Run: headless pygame with SDL's dummy video driver; simulated clock (each Clock.tick advances the game by its frame time, no real sleeping); random seed 0; keys injected as events and as key.get_pressed() state; no mouse input.
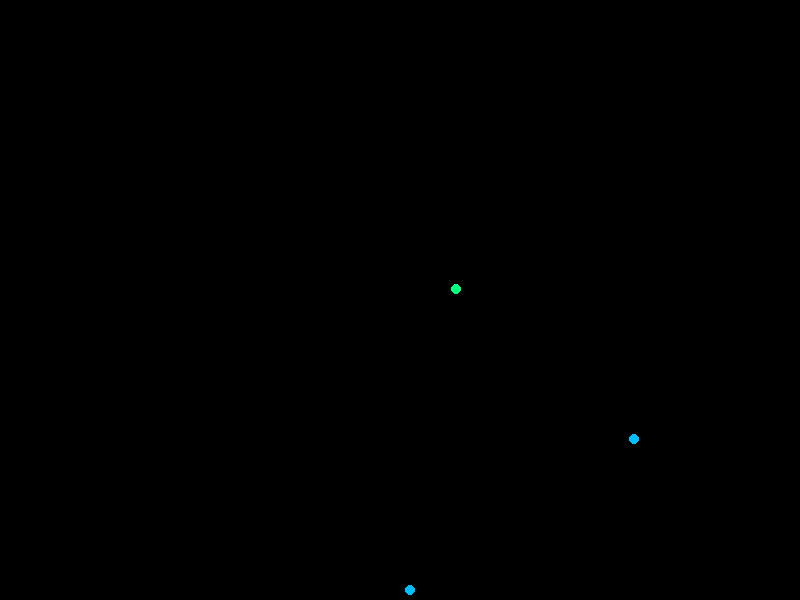
Frame 1 of 4 · flips 1–60 · no input
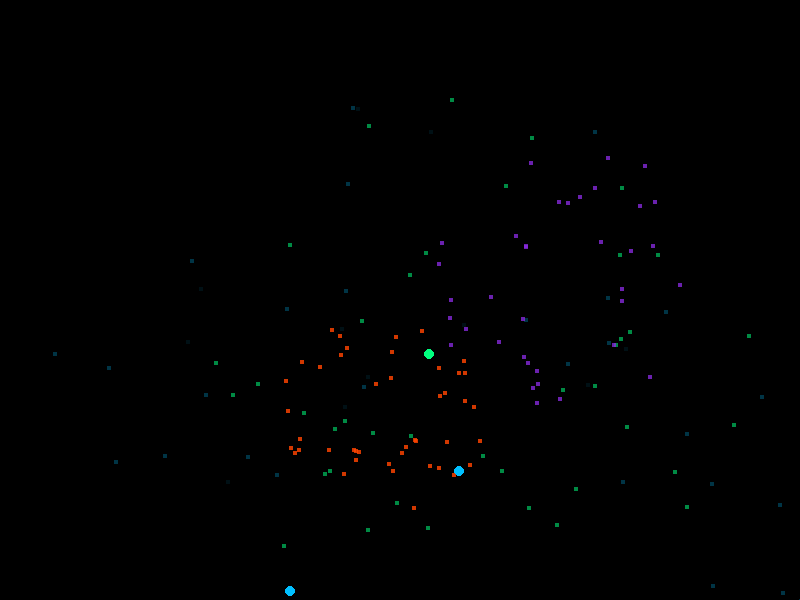
Frame 2 of 4 · flips 61–180 · tapped SPACE, RETURN · held RIGHT (→), D
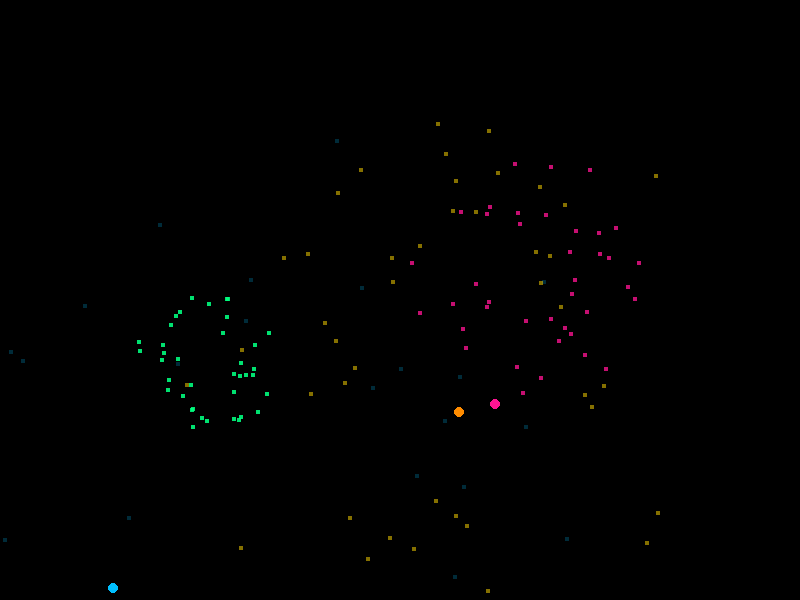
Frame 3 of 4 · flips 181–300 · held DOWN (↓), S
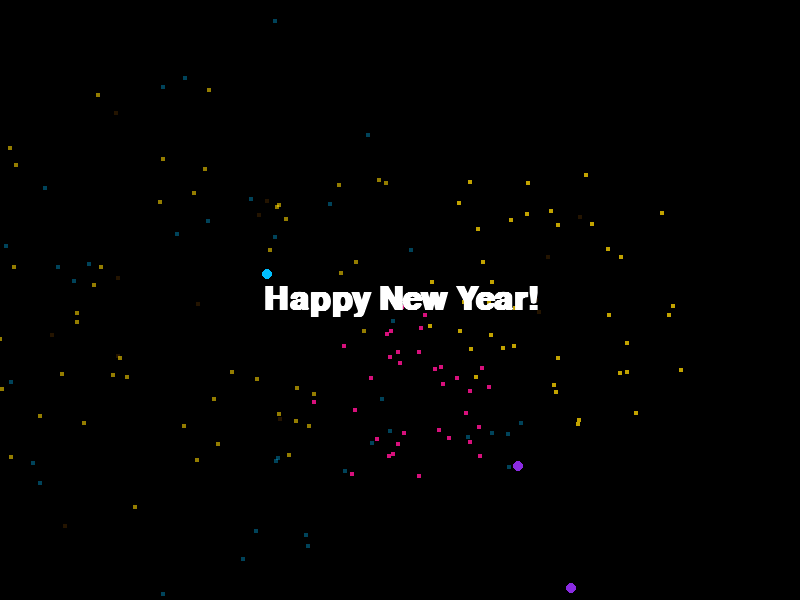
Frame 4 of 4 · flips 301–420 · held LEFT (←), A, UP (↑), W

The pygame program that drew these frames:

import pygame
import random
import math
import sys

# Initialize Pygame
pygame.init()

# Screen dimensions
WIDTH, HEIGHT = 800, 600
SCREEN = pygame.display.set_mode((WIDTH, HEIGHT))
pygame.display.set_caption("Fireworks - Happy New Year!")

# Clock to control frame rate
CLOCK = pygame.time.Clock()
FPS = 60

# Colors
BLACK = (0, 0, 0)

# Font for the message
FONT = pygame.font.SysFont('Arial', 48, bold=True)

# Firework class
class Firework:
    def __init__(self):
        # Starting position at the bottom center
        self.x = random.randint(100, WIDTH - 100)
        self.y = HEIGHT
        # Random color
        self.color = random.choice([
            (255, 69, 0),    # OrangeRed
            (255, 140, 0),   # DarkOrange
            (255, 215, 0),   # Gold
            (0, 191, 255),   # DeepSkyBlue
            (138, 43, 226),  # BlueViolet
            (255, 20, 147),  # DeepPink
            (0, 255, 127),   # SpringGreen
        ])
        # Velocity upwards
        self.vy = random.uniform(-8, -12)
        self.vx = random.uniform(-1, 1)
        # Flag to check if explosion happened
        self.exploded = False
        # List of particles
        self.particles = []

    def update(self):
        if not self.exploded:
            # Move the firework
            self.x += self.vx
            self.y += self.vy
            # Gravity
            self.vy += 0.2
            # Check if it should explode
            if self.vy >= 0:
                self.exploded = True
                self.explode()
        else:
            # Update particles
            for particle in self.particles:
                particle.update()
            # Remove dead particles
            self.particles = [p for p in self.particles if not p.is_dead()]

    def explode(self):
        num_particles = random.randint(30, 50)
        for _ in range(num_particles):
            self.particles.append(Particle(self.x, self.y, self.color))

    def draw(self, surface):
        if not self.exploded:
            pygame.draw.circle(surface, self.color, (int(self.x), int(self.y)), 5)
        else:
            for particle in self.particles:
                particle.draw(surface)

    def is_dead(self):
        return self.exploded and len(self.particles) == 0

# Particle class
class Particle:
    def __init__(self, x, y, color):
        self.x = x
        self.y = y
        # Random direction
        angle = random.uniform(0, 2 * math.pi)
        speed = random.uniform(2, 6)
        self.vx = math.cos(angle) * speed
        self.vy = math.sin(angle) * speed
        self.color = color  # Initially (R, G, B)
        self.lifetime = 100  # Frames
        self.age = 0
        # Initialize alpha
        self.alpha = 255

    def update(self):
        self.x += self.vx
        self.y += self.vy
        # Gravity
        self.vy += 0.05
        self.age += 1
        # Fade out
        self.alpha = max(0, 255 - int((self.age / self.lifetime) * 255))

    def draw(self, surface):
        if self.age < self.lifetime:
            # Create a surface with per-pixel alpha
            surface_temp = pygame.Surface((4, 4), pygame.SRCALPHA)
            # Fill with color and current alpha
            surface_temp.fill((*self.color, self.alpha))
            # Blit to main surface
            surface.blit(surface_temp, (int(self.x), int(self.y)))

    def is_dead(self):
        return self.age >= self.lifetime

def draw_text(surface, text, font, color, center):
    text_surface = font.render(text, True, color)
    rect = text_surface.get_rect(center=center)
    surface.blit(text_surface, rect)

def main():
    fireworks = []
    # Timer for launching fireworks
    launch_timer = 0
    launch_interval = 20  # Frames

    running = True
    while running:
        CLOCK.tick(FPS)
        SCREEN.fill(BLACK)

        for event in pygame.event.get():
            if event.type == pygame.QUIT:
                running = False

        # Launch fireworks at intervals
        launch_timer += 1
        if launch_timer >= launch_interval:
            launch_timer = 0
            fireworks.append(Firework())

        # Update and draw fireworks
        for firework in fireworks:
            firework.update()
            firework.draw(SCREEN)

        # Remove dead fireworks
        fireworks = [f for f in fireworks if not f.is_dead()]

        # Display "Happy New Year" after some time
        if pygame.time.get_ticks() > 5000:  # 5 seconds
            draw_text(SCREEN, "Happy New Year!", FONT, (255, 255, 255), (WIDTH // 2, HEIGHT // 2))

        pygame.display.flip()

    pygame.quit()
    sys.exit()

if __name__ == "__main__":
    main()
